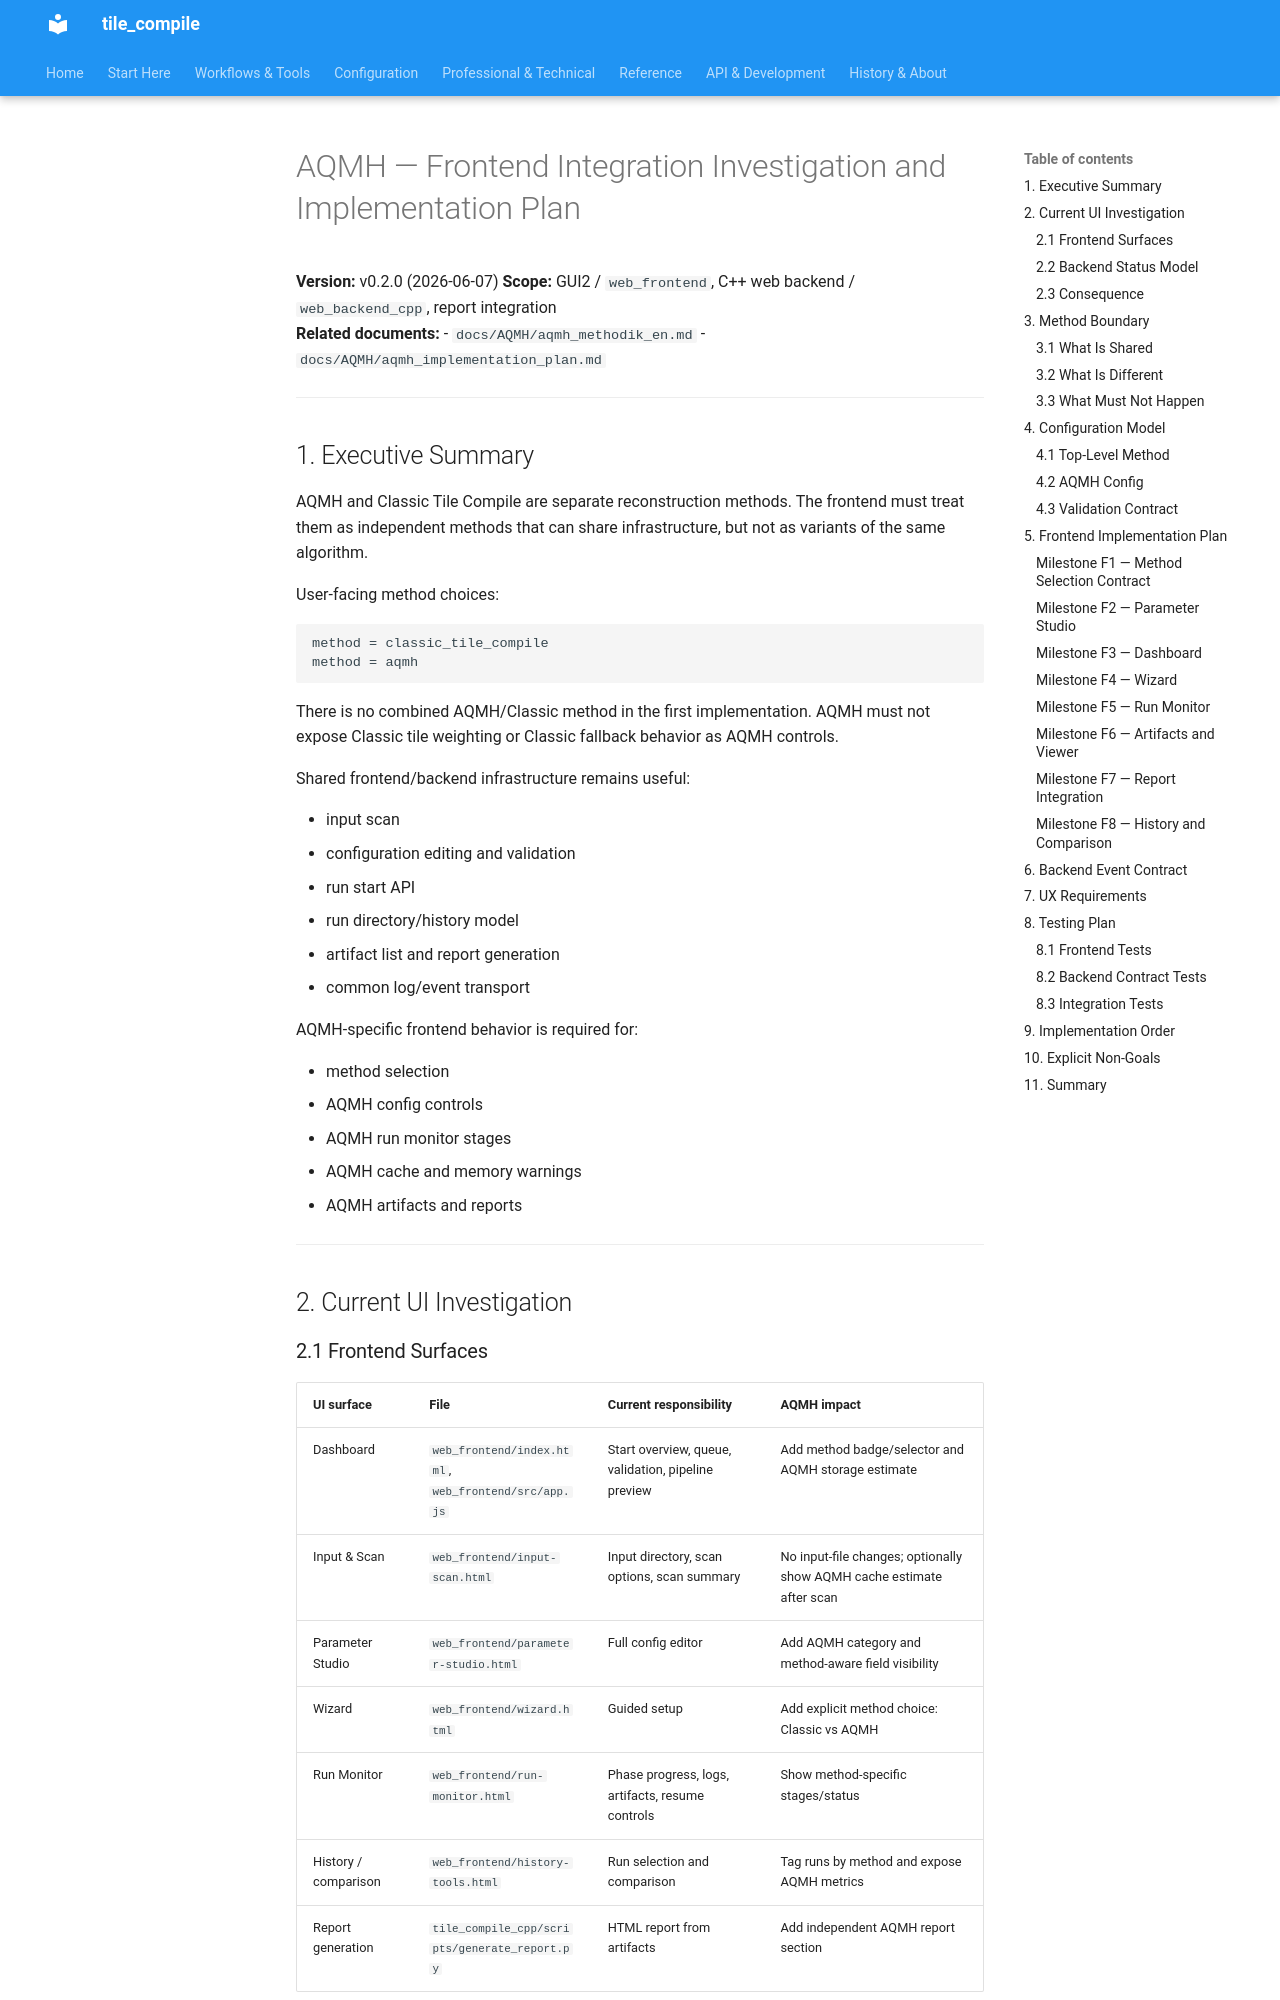

repository: jeamy/tile_compile · page: AQMH/attic/aqmh_frontend_integration_plan/index.html · generator: mkdocs

# AQMH — Frontend Integration Investigation and Implementation Plan

**Version:** v0.2.0 (2026-06-07)
**Scope:** GUI2 / `web_frontend`, C++ web backend / `web_backend_cpp`, report integration  
**Related documents:**
- `docs/AQMH/aqmh_methodik_en.md`
- `docs/AQMH/aqmh_implementation_plan.md`

---

## 1. Executive Summary

AQMH and Classic Tile Compile are separate reconstruction methods. The frontend must treat them as independent methods that can share infrastructure, but not as variants of the same algorithm.

User-facing method choices:

```text
method = classic_tile_compile
method = aqmh
```

There is no combined AQMH/Classic method in the first implementation. AQMH must not expose Classic tile weighting or Classic fallback behavior as AQMH controls.

Shared frontend/backend infrastructure remains useful:

- input scan
- configuration editing and validation
- run start API
- run directory/history model
- artifact list and report generation
- common log/event transport

AQMH-specific frontend behavior is required for:

- method selection
- AQMH config controls
- AQMH run monitor stages
- AQMH cache and memory warnings
- AQMH artifacts and reports

---

## 2. Current UI Investigation
